Run: headless pygame with SDL's dummy video driver; simulated clock (each Clock.tick advances the game by its frame time, no real sleeping); random seed 0; keys injected as events and as key.get_pressed() state; no mouse input.
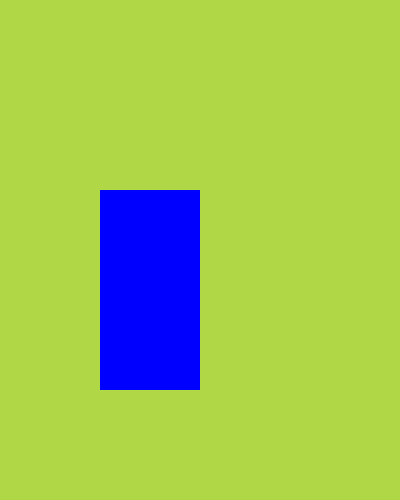
Frame 1 of 4 · flips 1–60 · no input
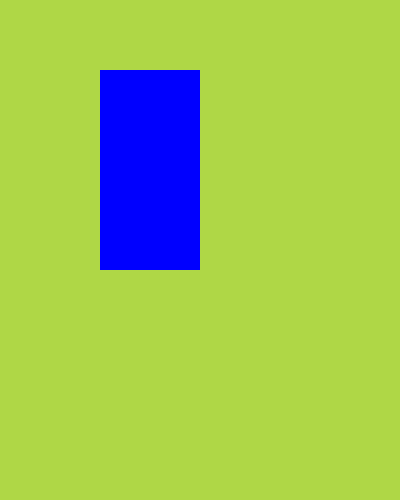
Frame 2 of 4 · flips 61–180 · tapped SPACE, RETURN · held RIGHT (→), D
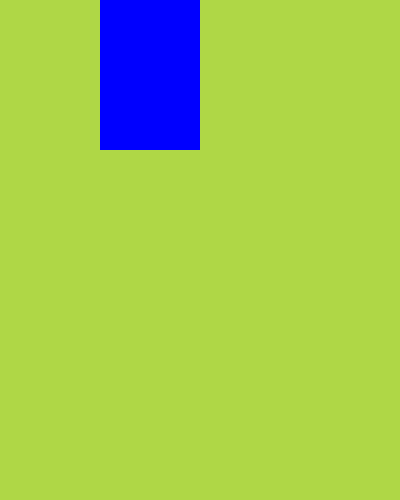
Frame 3 of 4 · flips 181–300 · held DOWN (↓), S
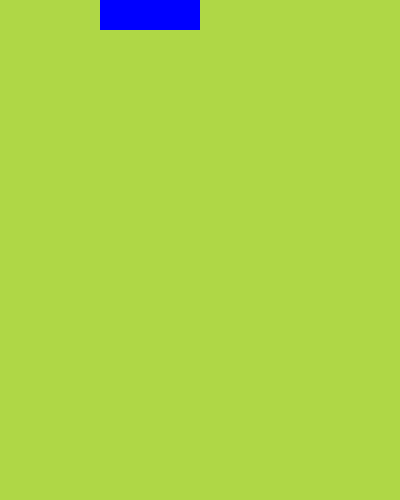
Frame 4 of 4 · flips 301–420 · held LEFT (←), A, UP (↑), W

The pygame program that drew these frames:

import sys

import pygame

pygame.init()

screen = pygame.display.set_mode((400, 500))
clock = pygame.time.Clock()

testSurface = pygame.Surface((100,200))
testSurface.fill((0,0,255))
testRect = testSurface.get_rect(topright=(200,250))
running = True
while running:
    for event in pygame.event.get():
        if event.type == pygame.QUIT:
            running = False
            pygame.quit()
            sys.exit()
    screen.fill((175,215,70))
    testRect.y -=1
    screen.blit(testSurface,testRect)
    pygame.display.update()
    clock.tick(60)
